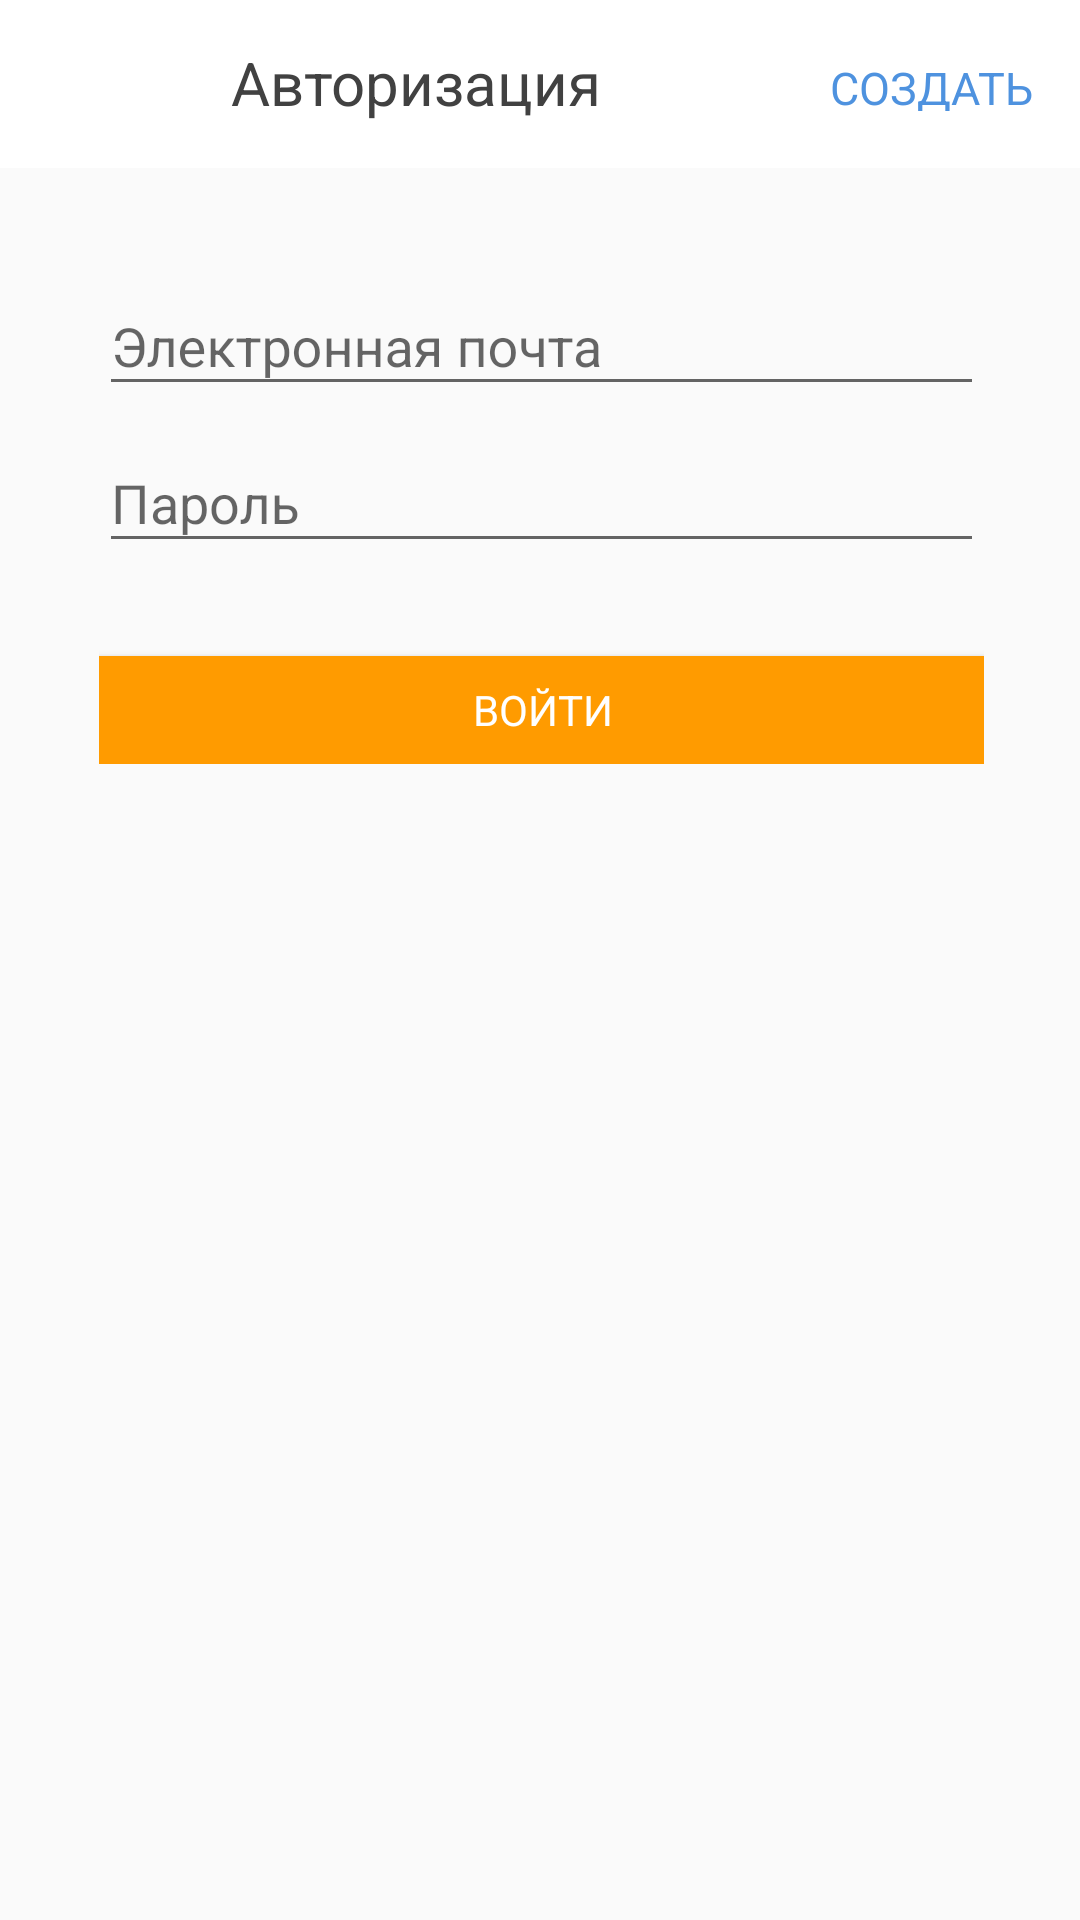

The Android layout XML behind this screen, and the referenced resources:
<!-- AndroidManifest.xml: activity theme AppTheme -->
<!-- res/layout/activity_login.xml -->
<LinearLayout xmlns:android="http://schemas.android.com/apk/res/android"
    xmlns:tools="http://schemas.android.com/tools"
    android:id="@+id/login_container"
    android:layout_width="match_parent"
    android:layout_height="match_parent"
    android:gravity="center_horizontal"
    android:orientation="vertical"
    tools:context="com.my.testwork.ui.login.LoginActivity">

    <android.support.design.widget.AppBarLayout
        android:id="@+id/appbar"
        android:layout_width="match_parent"
        android:layout_height="wrap_content"
        android:theme="@style/AppTheme.AppBarOverlay">

        <include layout="@layout/toolbar" />
    </android.support.design.widget.AppBarLayout>

    
    <ProgressBar
        android:id="@+id/login_progress"
        style="?android:attr/progressBarStyleLarge"
        android:layout_width="wrap_content"
        android:layout_height="wrap_content"
        android:layout_marginBottom="8dp"
        android:layout_marginTop="24dp"
        android:visibility="gone" />

    <ScrollView
        android:id="@+id/login_form"
        android:layout_width="match_parent"
        android:layout_height="match_parent"
        android:paddingBottom="@dimen/activity_vertical_margin"
        android:paddingLeft="33dp"
        android:paddingRight="32dp"
        android:paddingTop="@dimen/activity_vertical_margin">

        <LinearLayout
            android:id="@+id/email_login_form"
            android:layout_width="match_parent"
            android:layout_height="wrap_content"
            android:orientation="vertical">

            <android.support.design.widget.TextInputLayout
                android:layout_width="match_parent"
                android:layout_height="wrap_content">

                <AutoCompleteTextView
                    android:id="@+id/email"
                    android:layout_width="match_parent"
                    android:layout_height="wrap_content"
                    android:hint="@string/prompt_email"
                    android:inputType="textEmailAddress"
                    android:maxLines="1"
                    android:singleLine="true" />

            </android.support.design.widget.TextInputLayout>

            <android.support.design.widget.TextInputLayout
                android:layout_width="match_parent"
                android:layout_height="wrap_content">

                <EditText
                    android:id="@+id/password"
                    android:layout_width="match_parent"
                    android:layout_height="wrap_content"
                    android:drawableRight="@drawable/ic_password_selector"
                    android:hint="@string/prompt_password"
                    android:imeActionId="6"
                    android:imeActionLabel="@string/action_sign_in_short"
                    android:imeOptions="actionUnspecified"
                    android:inputType="textPassword"
                    android:maxLines="1"
                    android:singleLine="true" />

            </android.support.design.widget.TextInputLayout>

            <Button
                android:id="@+id/email_sign_in_button"
                style="?android:textAppearanceSmall"
                android:layout_width="296dp"
                android:layout_height="36dp"
                android:layout_marginTop="31dp"
                android:background="#ff9b00"
                android:text="@string/action_sign_in"
                android:textColor="#ffffff"
                android:textSize="14sp" />

        </LinearLayout>
    </ScrollView>
</LinearLayout>
<!-- res/layout/toolbar.xml (included above) -->
<?xml version="1.0" encoding="utf-8"?>
<android.support.v7.widget.Toolbar xmlns:android="http://schemas.android.com/apk/res/android"
    xmlns:app="http://schemas.android.com/apk/res-auto"
    android:id="@+id/toolbar"
    android:layout_width="match_parent"
    android:layout_height="?attr/actionBarSize"
    app:popupTheme="@style/AppTheme.PopupOverlay"
    app:titleTextColor="@color/greyish_brown">

    <RelativeLayout
        android:layout_width="match_parent"
        android:layout_height="match_parent">


        <TextView
            android:id="@+id/toolbar_menu"
            android:layout_width="93dp"
            android:layout_height="18dp"
            android:layout_alignParentEnd="true"
            android:layout_centerVertical="true"
            android:layout_marginLeft="45dp"
            android:layout_marginRight="16dp"
            android:gravity="center_vertical|right"
            android:text="@string/txt_create"
            android:textAllCaps="true"
            android:textColor="@color/colorAccent"
            android:textSize="15sp" />

        <TextView
            android:id="@+id/toolbar_title"
            android:layout_width="129dp"
            android:layout_height="28dp"
            android:layout_centerVertical="true"
            android:layout_toStartOf="@+id/toolbar_menu"
            android:text="@string/txt_auth"
            android:textColor="@color/greyish_brown"
            android:textSize="20sp" />
    </RelativeLayout>

</android.support.v7.widget.Toolbar>
<!-- resources referenced by this layout -->
<resources>
  <color name="colorAccent">#4e92df</color>
  <color name="greyish_brown">#414141</color>
  <dimen name="activity_vertical_margin">27dp</dimen>
  <string name="action_sign_in">Войти</string>
  <string name="action_sign_in_short">Sign in</string>
  <string name="prompt_email">Электронная почта</string>
  <string name="prompt_password">Пароль</string>
  <string name="txt_auth">Авторизация</string>
  <string name="txt_create">Создать</string>
  <style name="AppTheme.AppBarOverlay" parent="ThemeOverlay.AppCompat.Dark.ActionBar" />
  <style name="AppTheme.PopupOverlay" parent="ThemeOverlay.AppCompat.Light" />
  <style name="AppTheme" parent="Theme.AppCompat.Light.NoActionBar">
          
          <item name="colorPrimary">@color/colorPrimary</item>
          <item name="colorPrimaryDark">@color/colorPrimaryDark</item>
          <item name="colorAccent">@color/colorAccent</item>
          <item name="android:actionMenuTextColor">@color/colorAccent</item>
      </style>
  <color name="colorPrimary">#ffffff</color>
  <color name="colorPrimaryDark">#f4f4f4</color>
</resources>
